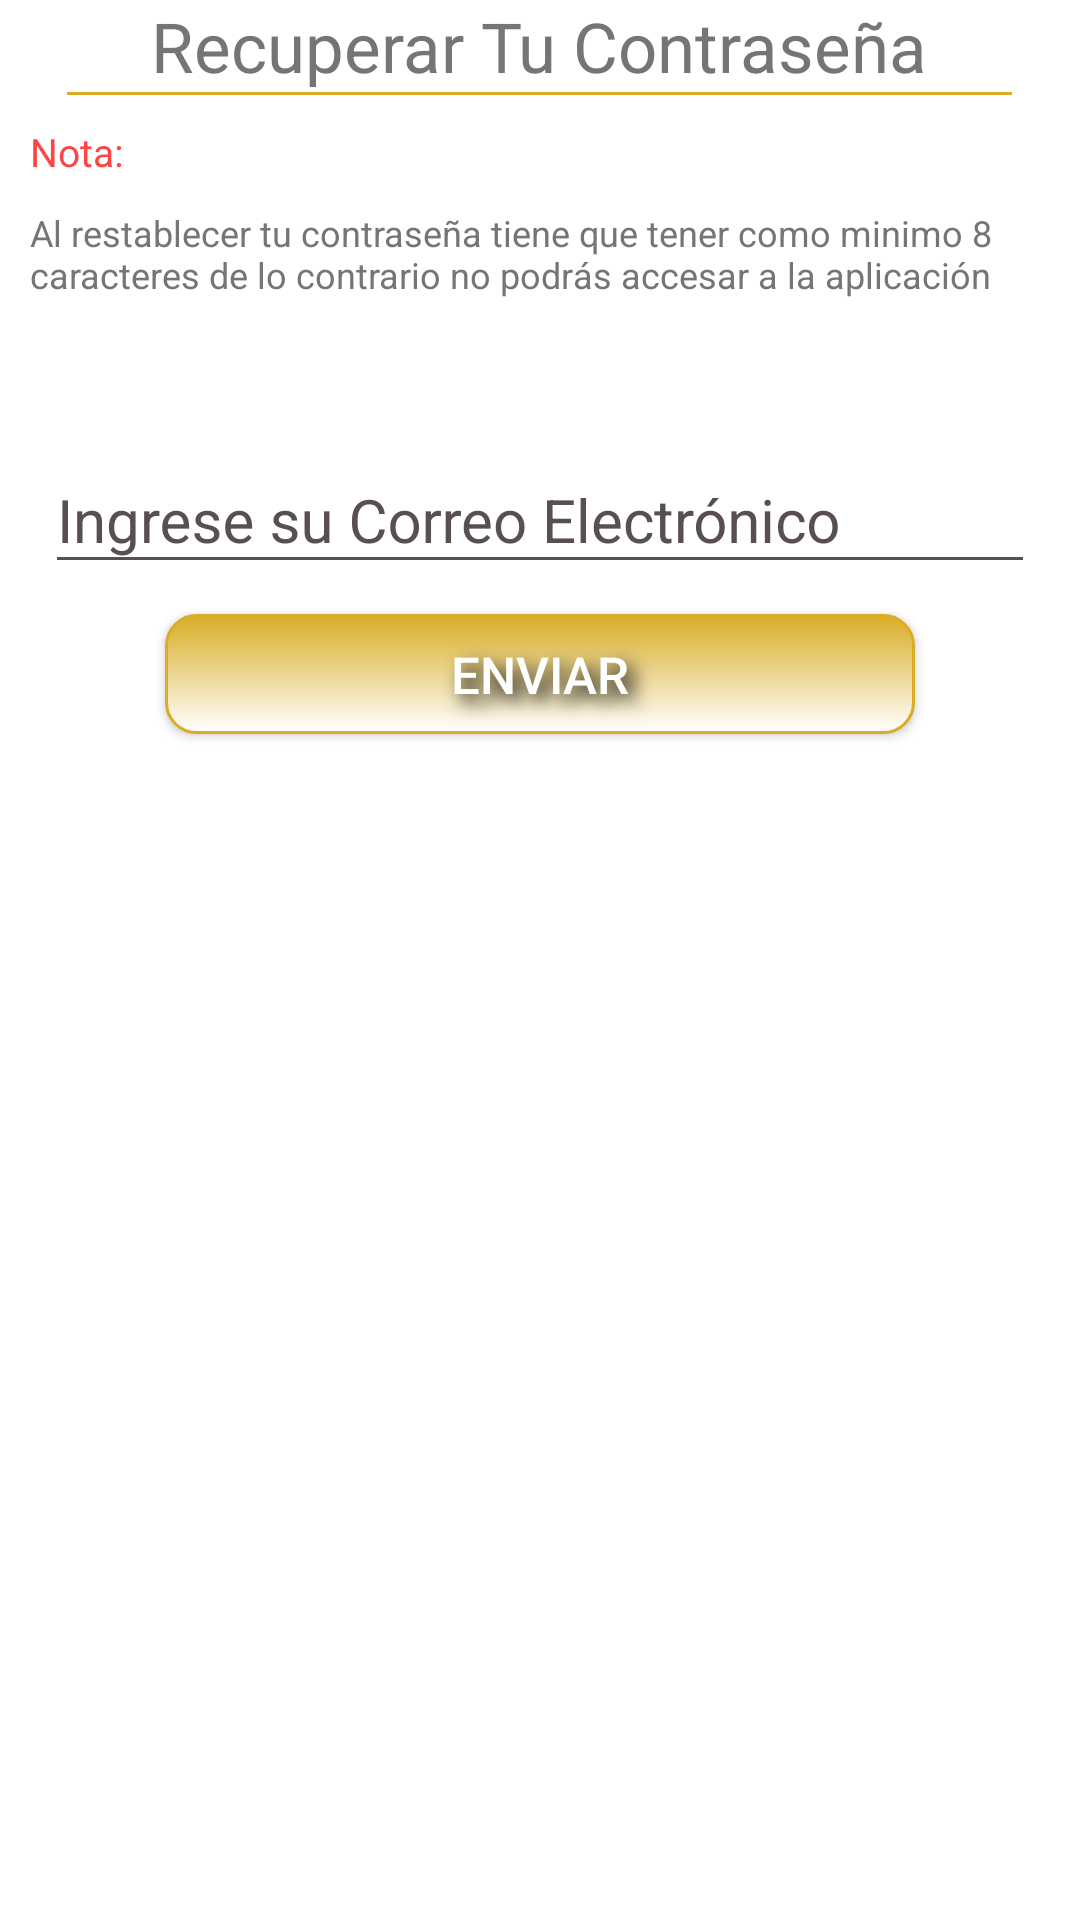

Android layout source for this screen:
<!-- AndroidManifest.xml: application theme AppTheme -->
<!-- res/layout/cuadro_dialogo_resetpsswd.xml -->
<?xml version="1.0" encoding="utf-8"?>
<LinearLayout xmlns:android="http://schemas.android.com/apk/res/android"
    android:orientation="vertical" android:layout_width="match_parent"
    android:layout_height="match_parent"
    android:background="@android:color/white"
    >

    <TextView
        android:layout_width="wrap_content"
        android:layout_height="wrap_content"
        android:text="@string/txt_recuperaContra"
        android:textSize="@dimen/font_Size_login_23"
        android:layout_gravity="center"
        android:textColor="@color/colorGray1"
        />

    <View
        android:layout_width="@dimen/width_viewLineaContac_315"
        android:layout_height="@dimen/height_viewLineaContac_1"
        android:layout_gravity="center"
        android:shadowRadius="20"
        android:shadowDx="10"
        android:shadowDy="10"
        android:background="@color/colorPrimary"
        />


    <TextView
        android:layout_width="wrap_content"
        android:layout_height="wrap_content"
        android:text="@string/txt_nota"
        android:textSize="13dp"
        android:layout_gravity="start"
        android:layout_marginTop="@dimen/margin_Recupera_nota_10"
        android:layout_marginStart="@dimen/margin_Recupera_nota_10"
        android:textColor="@android:color/holo_red_light"
        />

    <TextView
        android:layout_width="wrap_content"
        android:layout_height="wrap_content"
        android:text="@string/txt_nuevaContra"
        android:textSize="12dp"
        android:layout_gravity="center"
        android:layout_marginTop="@dimen/margin_Recupera_nota_10"
        android:layout_marginStart="@dimen/margin_Recupera_nota_10"
        android:layout_marginEnd="@dimen/margin_Recupera_nota_10"
        android:textColor="@color/colorGray1"
        />

    
    <com.google.android.material.textfield.TextInputLayout
        android:layout_width="match_parent"
        android:layout_height="wrap_content"
        android:theme="@style/EditTextGray"
        android:layout_marginTop="@dimen/marginTop_campo_email_reset_40"
        android:layout_marginStart="@dimen/marginStart_camporeset_15"
        android:layout_marginEnd="@dimen/marginStart_camporeset_15"
        >

        <com.google.android.material.textfield.TextInputEditText
            android:id="@+id/editText_Correo_Reset"
            android:layout_width="match_parent"
            android:layout_height="wrap_content"
            android:hint="@string/correo_Usuario"
            android:inputType="textEmailAddress"
            />

    </com.google.android.material.textfield.TextInputLayout>


    <Button
        android:id="@+id/btnVw_reset"
        android:layout_width="@dimen/width_btn_login_250"
        android:layout_height="@dimen/width_btn_modify_40"
        android:layout_gravity="center"
        android:layout_marginTop="@dimen/marginStart_btn_perfil_10"
        android:layout_marginBottom="@dimen/marginTop_Perfil_30"
        android:background="@drawable/background_tbn_login"
        android:shadowRadius="15"
        android:shadowDx="8"
        android:shadowDy="8"
        android:shadowColor="@android:color/black"
        android:text="@string/btn_reset"
        android:textColor="@android:color/white"
        android:textSize="@dimen/font_Size_txtContacto_17" />


</LinearLayout>
<!-- resources referenced by this layout -->
<resources>
  <color name="colorGray1">#757575</color>
  <color name="colorPrimary">#d9ad26</color>
  <dimen name="font_Size_login_23">23dp</dimen>
  <dimen name="font_Size_txtContacto_17">17dp</dimen>
  <dimen name="height_viewLineaContac_1">1dp</dimen>
  <dimen name="marginStart_btn_perfil_10">10dp</dimen>
  <dimen name="marginStart_camporeset_15">15dp</dimen>
  <dimen name="marginTop_Perfil_30">30dp</dimen>
  <dimen name="marginTop_campo_email_reset_40">40dp</dimen>
  <dimen name="margin_Recupera_nota_10">10dp</dimen>
  <dimen name="width_btn_login_250">250dp</dimen>
  <dimen name="width_btn_modify_40">40dp</dimen>
  <dimen name="width_viewLineaContac_315">315dp</dimen>
  <!-- drawable background_tbn_login (drawable) -->
  <?xml version="1.0" encoding="utf-8"?>
  <shape xmlns:android="http://schemas.android.com/apk/res/android">
  
      <stroke android:color="@color/colorPrimary"
              android:width="@dimen/width_stroke_btnLogin_1"/>
      <corners android:radius="@dimen/radius_btn_login_10"/>
  
      <gradient
          android:angle="-90"
          android:endColor="#FFFFFF"
          android:startColor="#d9ad26"
          android:type="linear"/>
  
      <padding
          android:bottom="4dp"
          android:left="4dp"
          android:right="4dp"
          android:top="4dp"/>
  
  </shape>
  <string name="btn_reset">Enviar</string>
  <string name="correo_Usuario">Ingrese su Correo Electrónico</string>
  <string name="txt_nota">Nota:</string>
  <string name="txt_nuevaContra">Al restablecer tu contraseña tiene que tener como minimo 8 caracteres de lo contrario no podrás accesar a la aplicación</string>
  <string name="txt_recuperaContra">Recuperar Tu Contraseña</string>
  <style name="EditTextGray" parent="TextAppearance.AppCompat">
          <item name="android:textColorHint">@color/editText_colorGray</item>
          <item name="android:textSize">@dimen/editText_textSize_Confirm</item>
          <item name="android:textColorPrimary">@android:color/black</item>
          <item name="colorAccent">@color/colorAccent</item>
          <item name="colorControlNormal">@color/editText_colorGray</item>
          <item name="colorControlActivated">@color/colorPrimary</item>
      </style>
  <style name="AppTheme" parent="Theme.AppCompat.Light.DarkActionBar">
          
          <item name="colorPrimary">@color/colorPrimary</item>
          <item name="colorPrimaryDark">@color/colorPrimaryDark</item>
          <item name="colorAccent">@color/colorAccent</item>
      </style>
  <dimen name="width_stroke_btnLogin_1">1dp</dimen>
  <dimen name="radius_btn_login_10">10dp</dimen>
  <color name="editText_colorGray">#584F4F</color>
  <dimen name="editText_textSize_Confirm">20dp</dimen>
  <color name="colorAccent">#353535</color>
  <color name="colorPrimaryDark">#d9ad26</color>
</resources>
